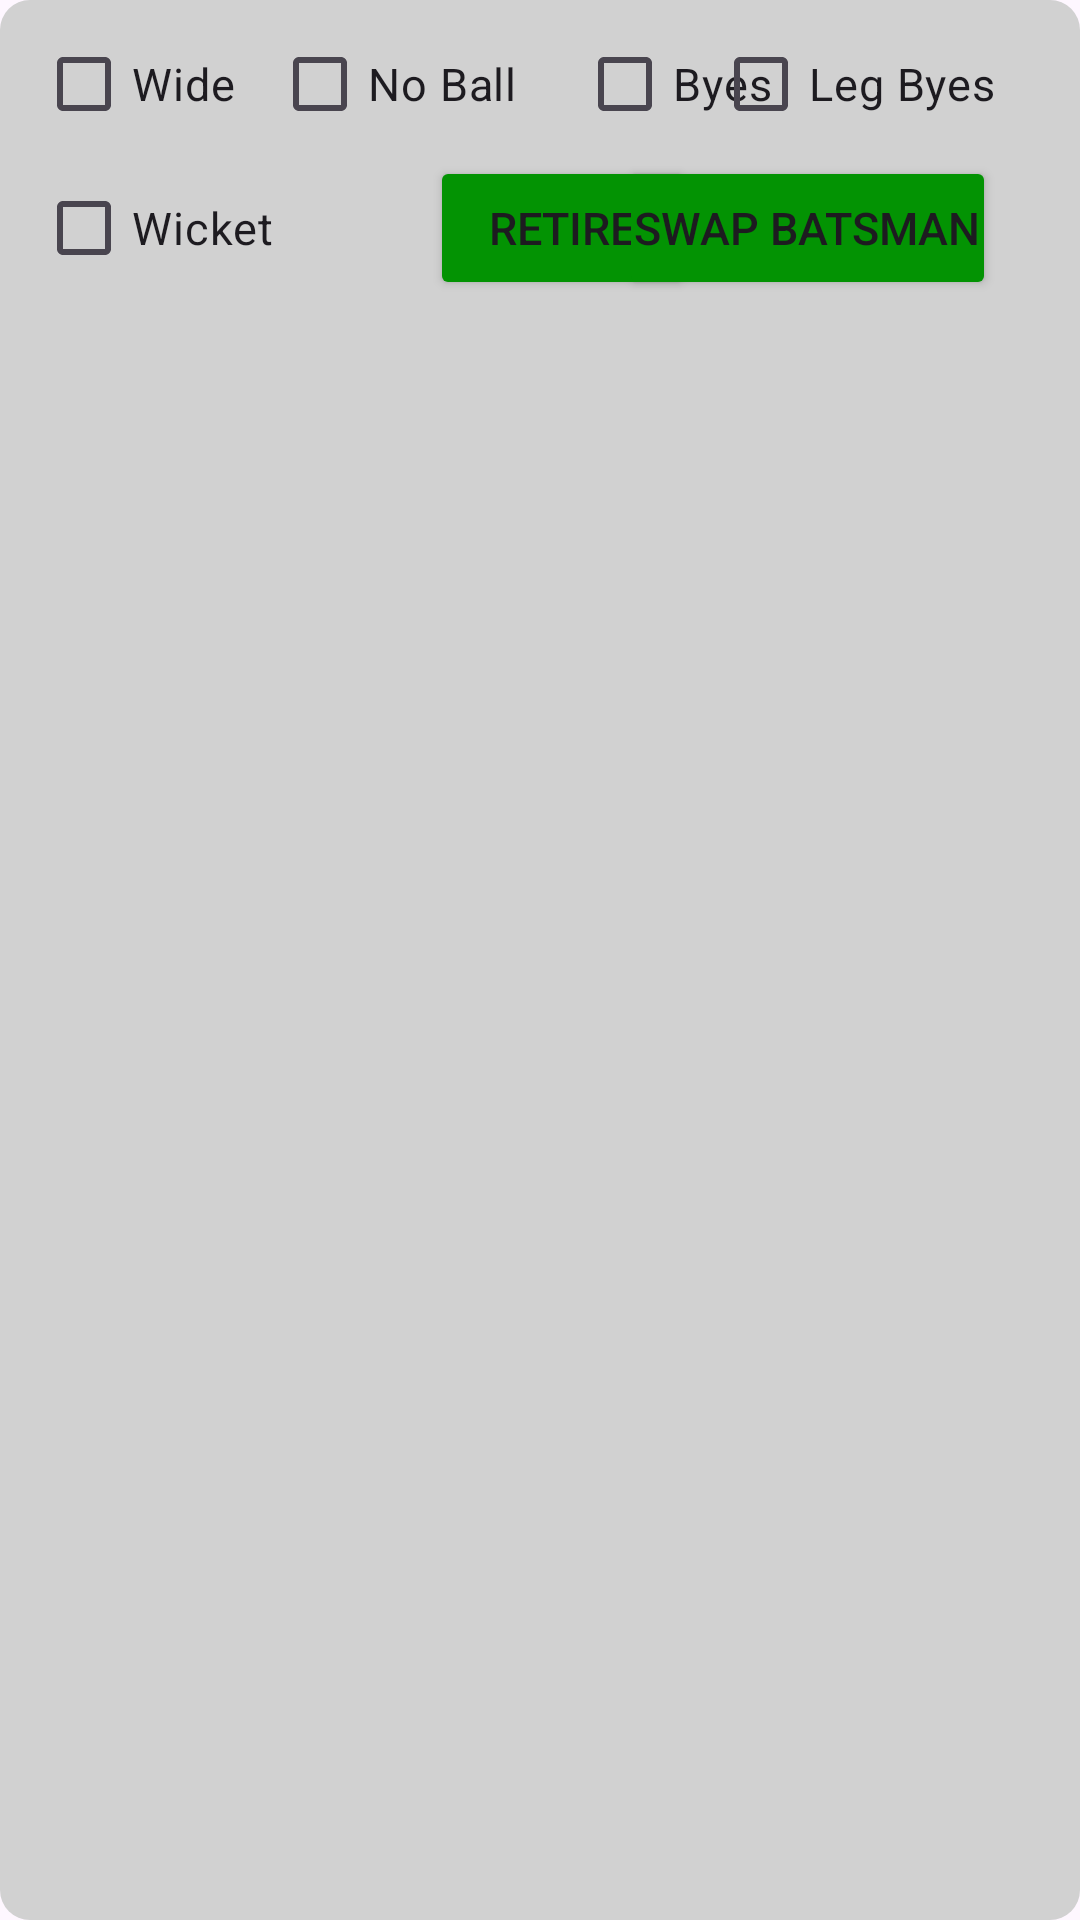

Layout XML and referenced resources for this Android screen:
<!-- AndroidManifest.xml: application theme Theme.CricketScorer -->
<!-- res/layout/include_extras.xml -->
<?xml version="1.0" encoding="utf-8"?>
<androidx.constraintlayout.widget.ConstraintLayout xmlns:android="http://schemas.android.com/apk/res/android"
    android:layout_width="match_parent"
    android:layout_height="wrap_content"
    xmlns:app="http://schemas.android.com/apk/res-auto"
    android:background="@drawable/background_box">

    <CheckBox
        android:id="@+id/wide"
        android:layout_width="wrap_content"
        android:layout_height="wrap_content"
        android:layout_marginStart="12dp"
        android:layout_marginTop="4dp"
        android:text="@string/wide"
        android:textSize="15sp"
        app:layout_constraintStart_toStartOf="parent"
        app:layout_constraintTop_toTopOf="parent" />

    <CheckBox
        android:id="@+id/no_ball"
        android:layout_width="wrap_content"
        android:layout_height="wrap_content"
        android:layout_marginStart="12dp"
        android:layout_marginTop="4dp"
        android:text="@string/no_ball"
        android:textSize="15sp"
        app:layout_constraintStart_toEndOf="@id/wide"
        app:layout_constraintTop_toTopOf="parent" />

    <CheckBox
        android:id="@+id/byes"
        android:layout_width="wrap_content"
        android:layout_height="wrap_content"
        android:layout_marginStart="20dp"
        android:layout_marginTop="4dp"
        android:text="@string/byes"
        android:textSize="15sp"
        app:layout_constraintStart_toEndOf="@id/no_ball"
        app:layout_constraintTop_toTopOf="parent" />

    <CheckBox
        android:id="@+id/leg_byes"
        android:layout_width="wrap_content"
        android:layout_height="wrap_content"
        android:layout_marginTop="4dp"
        android:layout_marginEnd="28dp"
        android:text="@string/leg_byes"
        android:textSize="15sp"
        app:layout_constraintEnd_toEndOf="parent"
        app:layout_constraintTop_toTopOf="parent" />

    <CheckBox
        android:id="@+id/wicket"
        android:layout_width="wrap_content"
        android:layout_height="wrap_content"
        android:text="@string/wicket"
        android:textSize="15sp"
        app:layout_constraintTop_toBottomOf="@id/wide"
        app:layout_constraintStart_toStartOf="@id/wide" />

    <Button
        android:id="@+id/retire_button"
        android:layout_width="wrap_content"
        android:layout_height="wrap_content"
        android:layout_marginStart="52dp"
        android:backgroundTint="@color/green"
        android:text="@string/retire"
        android:textSize="15sp"
        app:layout_constraintStart_toEndOf="@id/wicket"
        app:layout_constraintTop_toBottomOf="@id/no_ball" />

    <Button
        android:id="@+id/swap"
        android:layout_width="wrap_content"
        android:layout_height="wrap_content"
        android:layout_marginStart="12dp"
        android:backgroundTint="@color/green"
        android:padding="5dp"
        android:text="@string/swap_batsman"
        android:textSize="15sp"
        app:layout_constraintEnd_toEndOf="@id/leg_byes"
        app:layout_constraintHorizontal_bias="1.0"
        app:layout_constraintStart_toEndOf="@id/retire_button"
        app:layout_constraintTop_toBottomOf="@id/byes" />

</androidx.constraintlayout.widget.ConstraintLayout>
<!-- resources referenced by this layout -->
<resources>
  <color name="green">#039303</color>
  <!-- drawable background_box (drawable) -->
  <?xml version="1.0" encoding="utf-8"?>
  <shape xmlns:android="http://schemas.android.com/apk/res/android"
      android:shape="rectangle"
      android:padding="9dp">
  
      <solid android:color="#D1D1D1" />
  
      <corners android:radius="10dp" />
  
  </shape>
  <string name="byes">Byes</string>
  <string name="leg_byes">Leg Byes</string>
  <string name="no_ball">No Ball</string>
  <string name="retire">Retire</string>
  <string name="swap_batsman">Swap Batsman</string>
  <string name="wicket">Wicket</string>
  <string name="wide">Wide</string>
  <style name="Theme.CricketScorer" parent="Base.Theme.CricketScorer" />
  <style name="Base.Theme.CricketScorer" parent="Theme.Material3.DayNight.NoActionBar">
      <item name="android:windowLightStatusBar">true</item>
          <item name="android:fitsSystemWindows">true</item>
      </style>
</resources>
